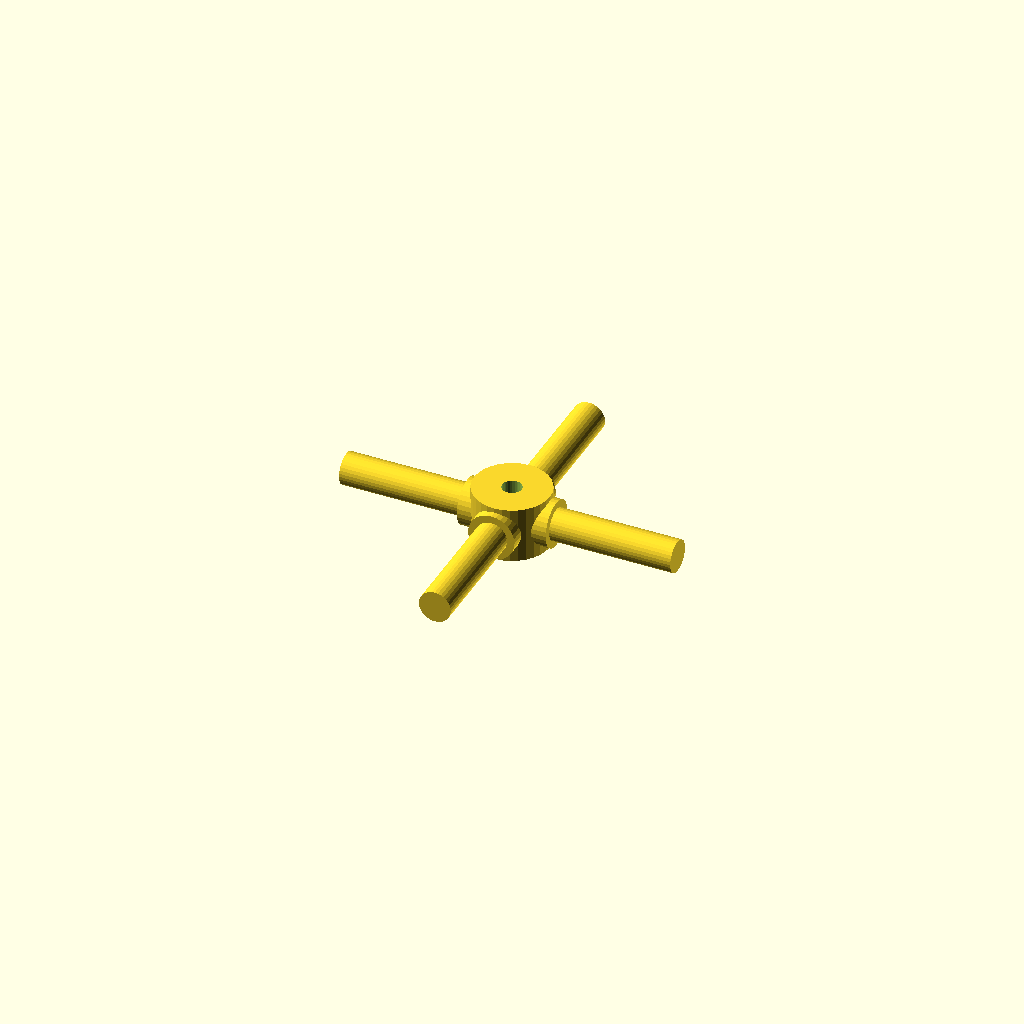
Cell 1 — every parameter at its default value.
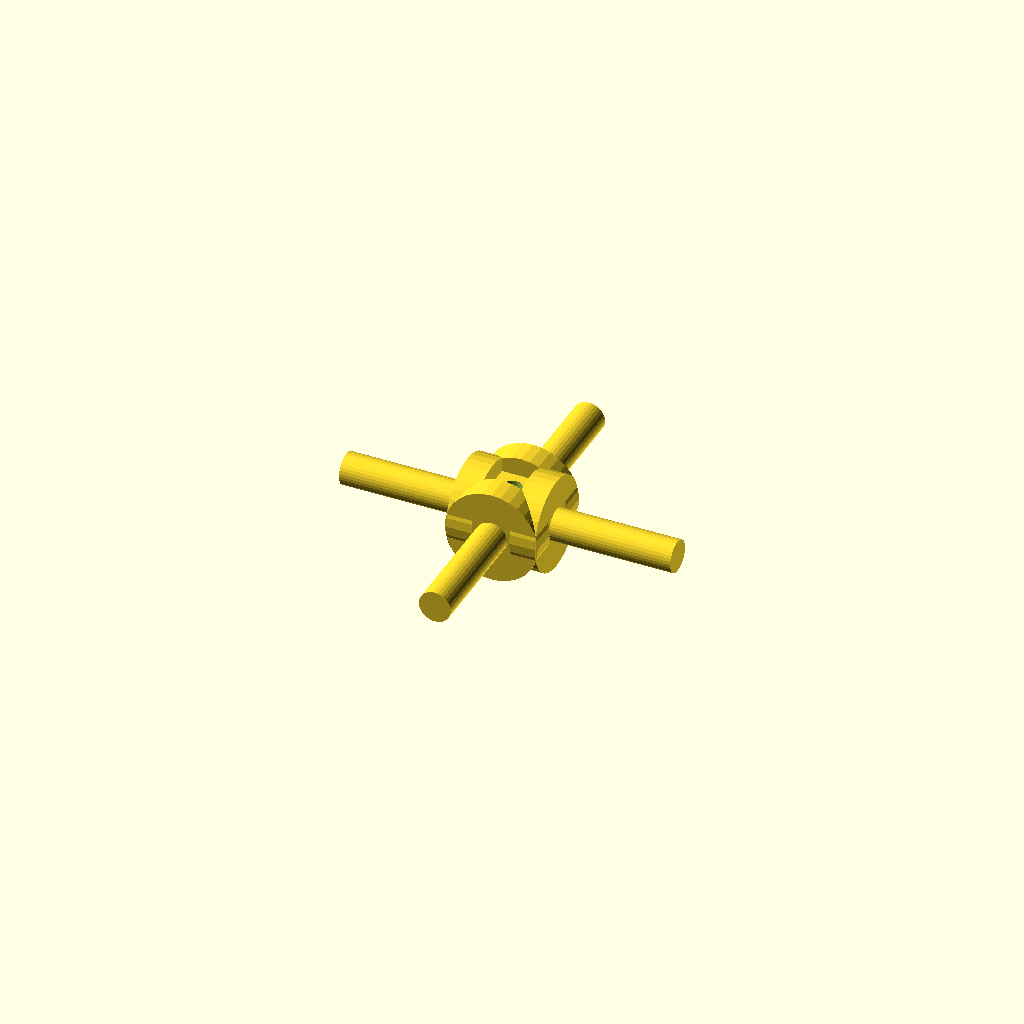
Cell 2: the same model with journal_d = 19.06.
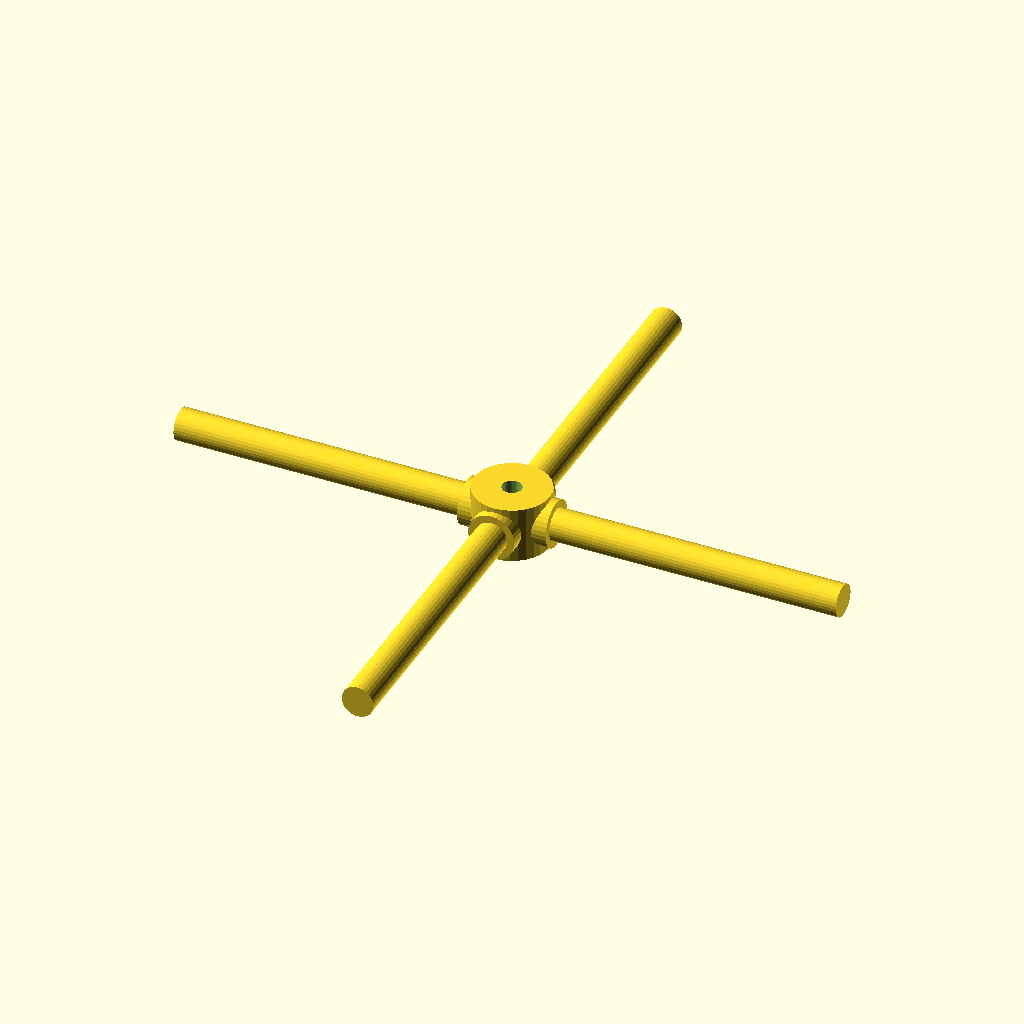
Cell 3: arm_len = 68 (everything else at default).
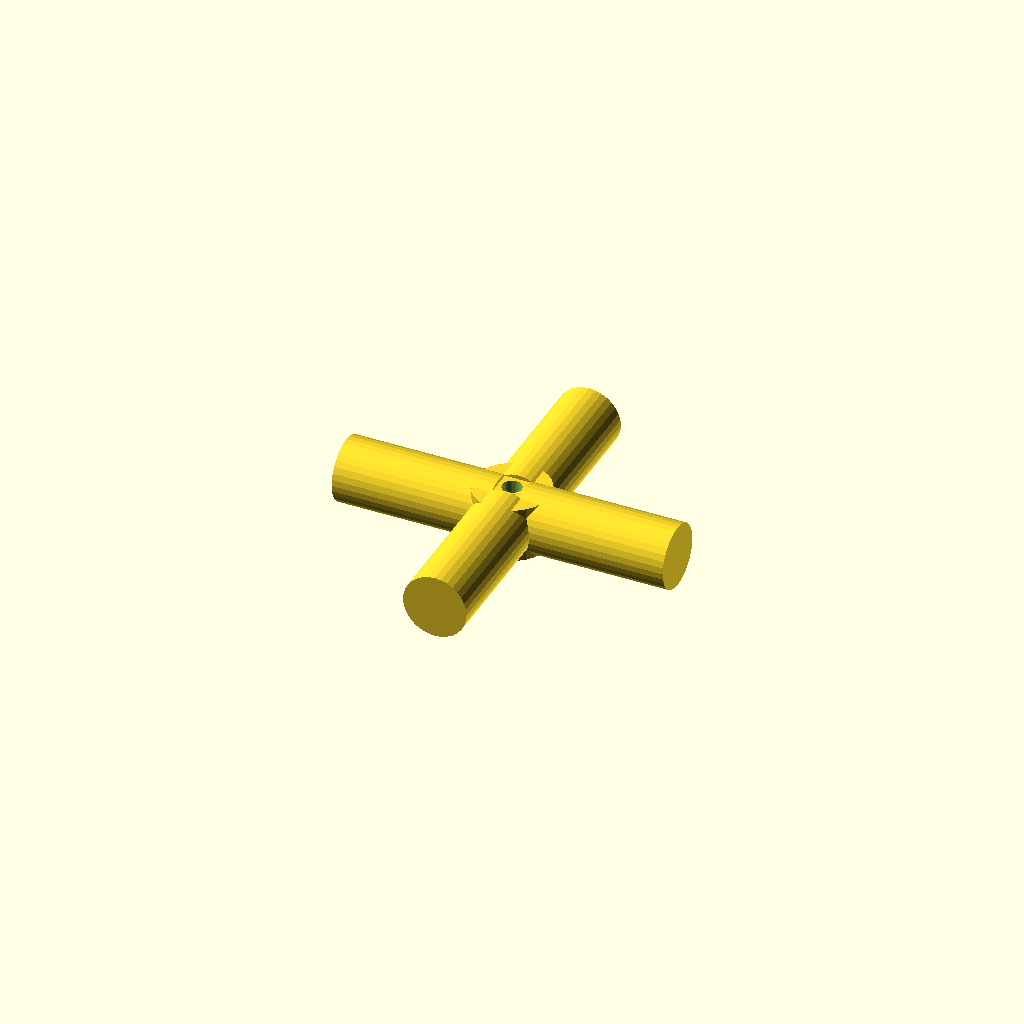
Cell 4: step_d = 13.06 (everything else at default).
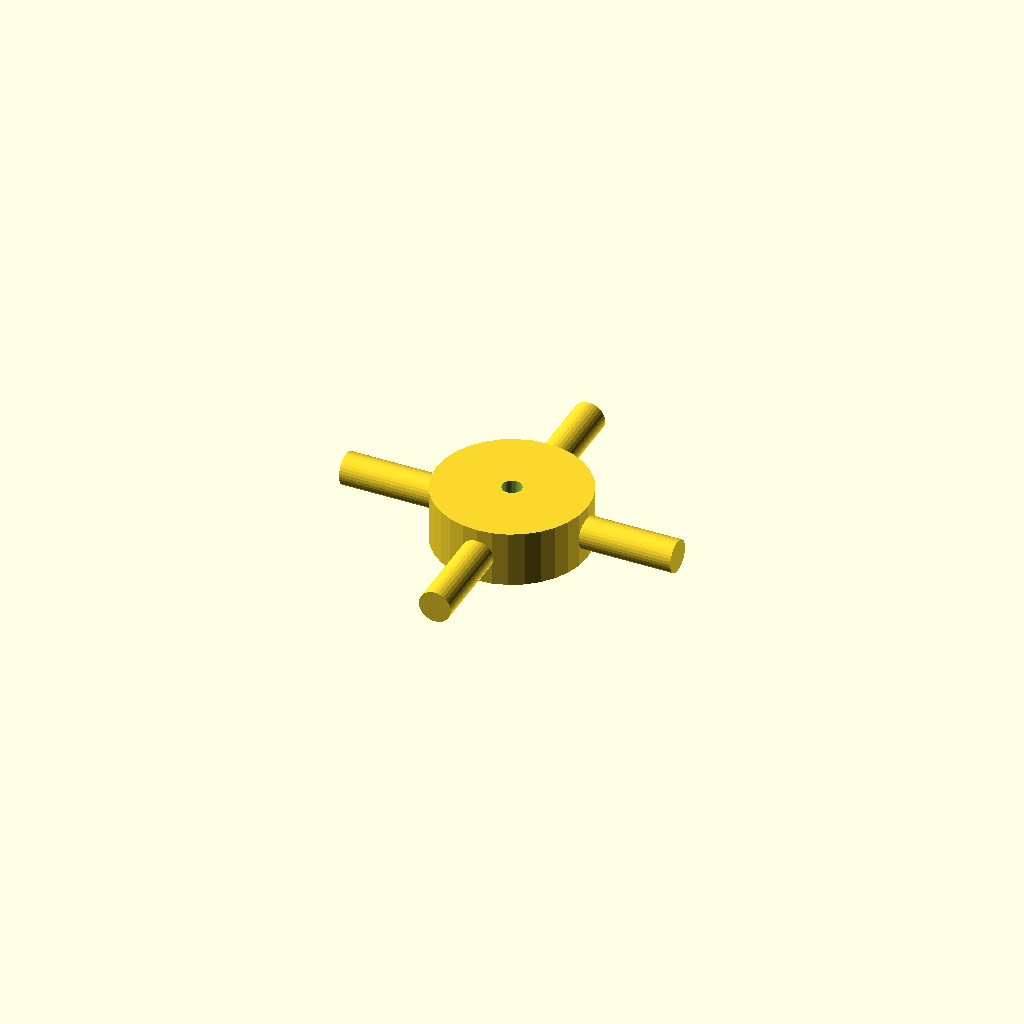
Cell 5 — hub_d set to 31.06, the other parameters unchanged.
One fixed orthographic camera (rotation 55°, 0°, 25°; colour scheme Cornfield) for every cell.
The OpenSCAD source (optional_data/data/gen3/cardans/part_0047.scad):
$fn = 32;

// ----------------------------------------------------------------------
// Cardan cross: 68 mm span, 9.53 mm trunnions
// ----------------------------------------------------------------------

// --- parameters (mm) ---
journal_d = 9.53;         // trunnion diameter
arm_len = 34;             // trunnion length from the centre
step_r = 3.24;            // step position from the centre
step_d = 6.53;            // journal diameter after the step
hub_d = 15.53;            // hub diameter
hub_h = 11.43;            // hub height
bore_d = 4;               // hub bore

difference() {
  union() {
    /* hub along the joint axis */
    cylinder(h = hub_h, d = hub_d, center = true);
    for (a = [0 : 90 : 270]) rotate([0, 0, a]) {
      /* trunnion, sunk into the hub */
      translate([hub_d / 4, 0, 0]) rotate([0, 90, 0]) cylinder(h = step_r + 2, d = journal_d);
      /* stepped journal out to the tip */
      translate([step_r - 0.5, 0, 0]) rotate([0, 90, 0]) cylinder(h = arm_len + 0.5 - step_r, d = step_d);
    }
  }
  /* lubrication bore through the hub, 2.5 mm clear on both sides */
  translate([0, 0, -hub_h / 2 - 2.5]) cylinder(h = hub_h + 5, d = bore_d);
}
Parameter table extracted from the source (name, type, default, range or options):
journal_d: number, default 9.53
arm_len: number, default 34
step_r: number, default 3.24
step_d: number, default 6.53
hub_d: number, default 15.53
hub_h: number, default 11.43
bore_d: number, default 4
